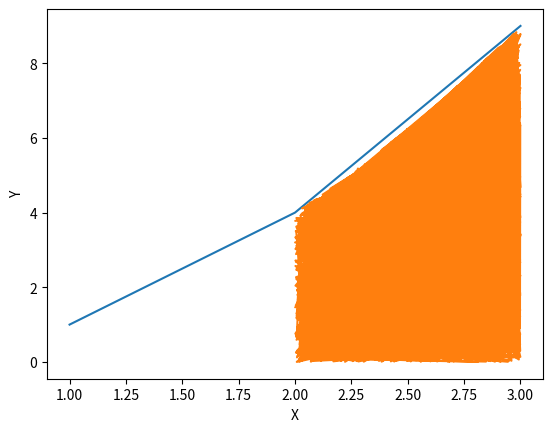

This chart was generated by the following Python code:
import random
from math import cos
from math import pi
from math import sqrt
import matplotlib.pyplot as plt

x_cord=[]
y_cord=[]
listx=[]
listcount=[]
N=10000
def plot(x_cord,y_cord):
    x_cords = range(1,4)
    y_cords = [x*x for x in x_cords]
    plt.plot(x_cords,y_cords,x_cord,y_cord)
    plt.ylabel("Y")
    plt.xlabel("X")
    plt.show()
    
def check(x,y):
    if((x)**2>=(y)):
        x_cord.append(x)
        y_cord.append(y)
        listcount.append(1)
        
    
    
def dots(u_x_bound,l_x_bound,u_y_bound,l_y_bound):
    list=[]
    x=random.uniform(l_x_bound,u_x_bound)
    y=random.uniform(l_y_bound,u_y_bound);
    check(x,y)
    listx.append(x)
    return 

def mean_std(N):
    list1=[]
    list2=[]
    mean=0
    std=0
    for i in range(0,N):
        dots(3,2,9,0)
        mean+=listx[i]
        list1.append(listx[i])
    mean=mean/N
    for i in list1:
        std+=(i-mean)**2
    std=(1/N)*std
    std=sqrt(std)
    list2.append(mean)
    list2.append(std)

    return list2
print("Mean And Std = ",mean_std(N))
count=0
for i in listcount:
    count+=1
print("Area= ",(count/N)*pi)
plot(x_cord,y_cord)